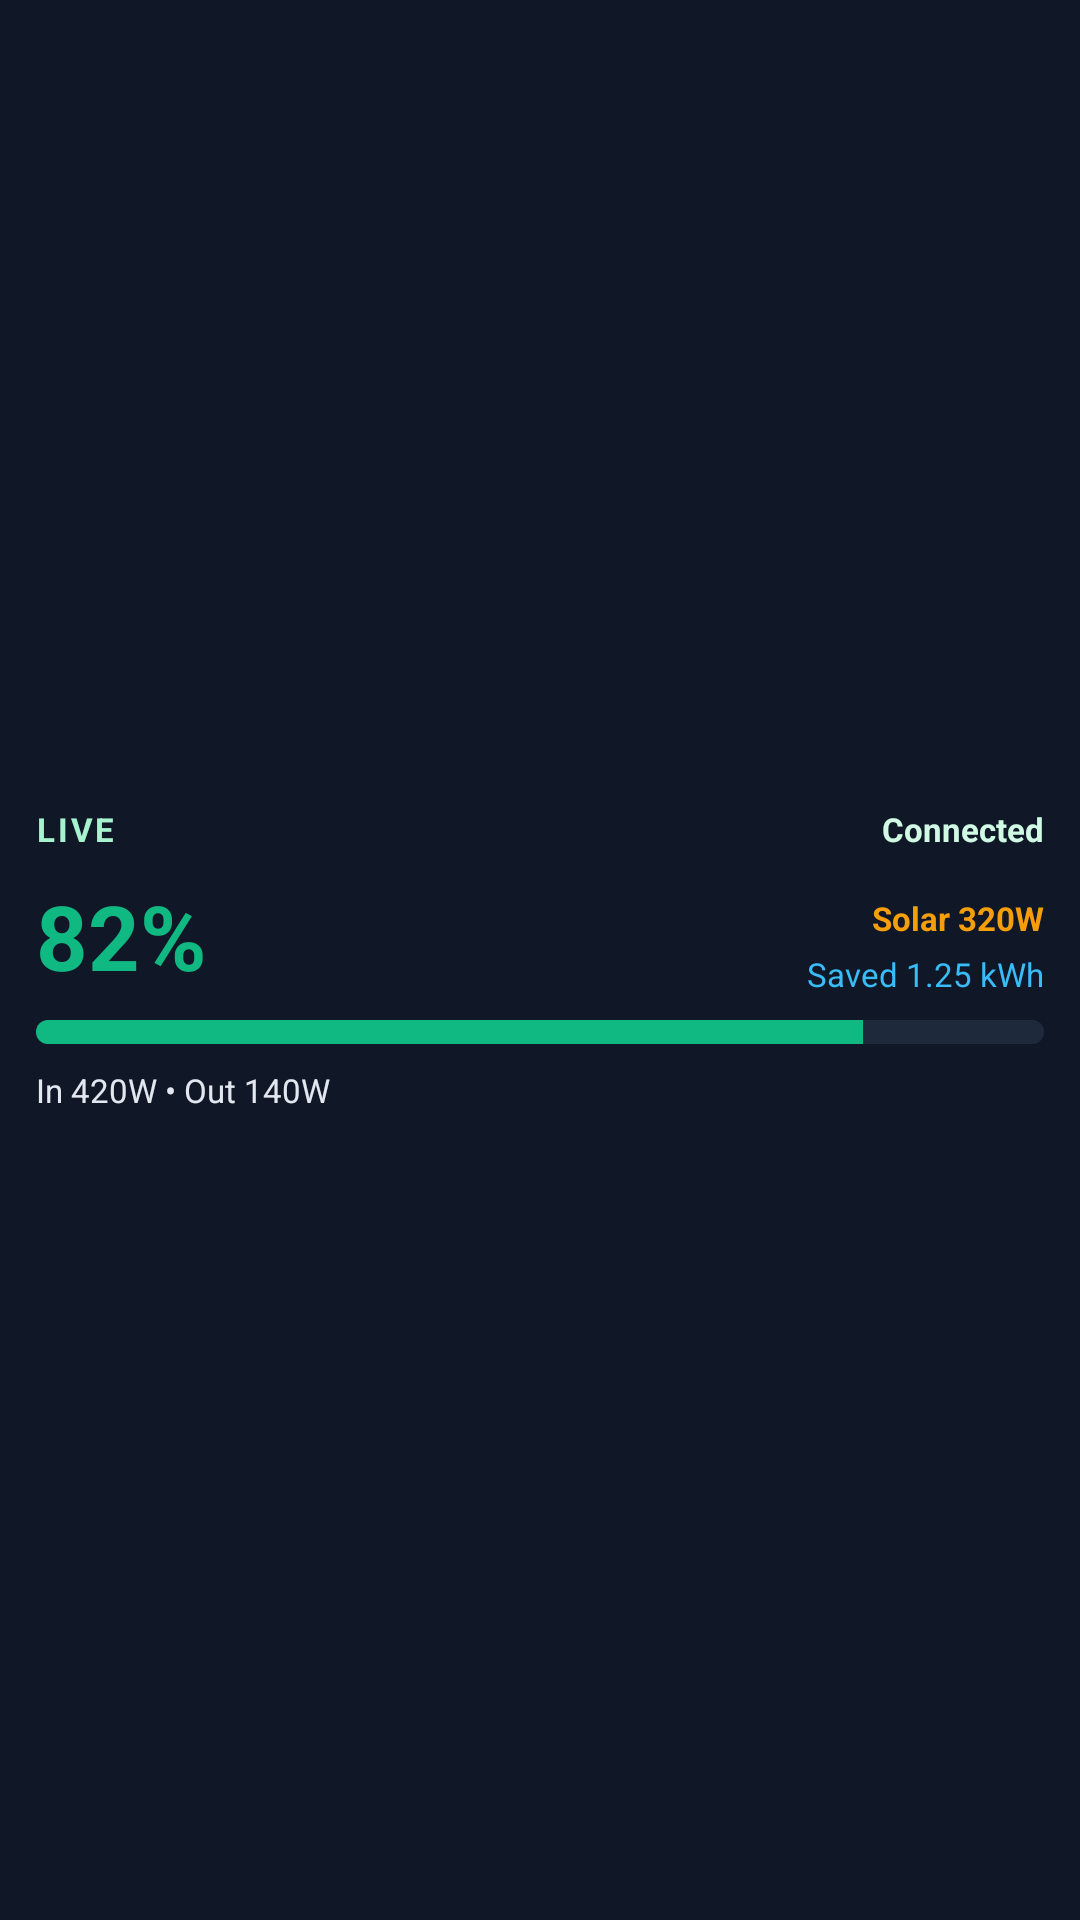

This screen was rendered from an Android layout file. Write that file and the resources it references.
<!-- AndroidManifest.xml: application theme Theme.River2 -->
<!-- res/layout/widget_status.xml -->
<?xml version="1.0" encoding="utf-8"?>
<LinearLayout xmlns:android="http://schemas.android.com/apk/res/android"
    android:id="@+id/widgetRoot"
    android:layout_width="match_parent"
    android:layout_height="match_parent"
    android:orientation="vertical"
    android:background="#101827"
    android:padding="12dp"
    android:gravity="center_vertical">

    <LinearLayout
        android:layout_width="match_parent"
        android:layout_height="wrap_content"
        android:orientation="horizontal"
        android:gravity="center_vertical">

        <TextView
            android:id="@+id/widgetTitle"
            android:layout_width="0dp"
            android:layout_height="wrap_content"
            android:layout_weight="1"
            android:text="@string/widget_live"
            android:textColor="#A7F3D0"
            android:textStyle="bold"
            android:textSize="11sp"
            android:letterSpacing="0.08" />

        <TextView
            android:id="@+id/widgetStatus"
            android:layout_width="wrap_content"
            android:layout_height="wrap_content"
            android:text="@string/widget_connected"
            android:textColor="#D1FAE5"
            android:textSize="11sp"
            android:textStyle="bold" />
    </LinearLayout>

    <LinearLayout
        android:layout_width="match_parent"
        android:layout_height="wrap_content"
        android:orientation="horizontal"
        android:gravity="bottom"
        android:paddingTop="8dp">

        <TextView
            android:id="@+id/widgetSoc"
            android:layout_width="0dp"
            android:layout_height="wrap_content"
            android:layout_weight="1"
            android:text="@string/widget_default_soc"
            android:textColor="#10B981"
            android:textStyle="bold"
            android:textSize="30sp" />

        <LinearLayout
            android:layout_width="wrap_content"
            android:layout_height="wrap_content"
            android:orientation="vertical"
            android:gravity="end">

            <TextView
                android:id="@+id/widgetSolar"
                android:layout_width="wrap_content"
                android:layout_height="wrap_content"
                android:text="@string/widget_default_solar"
                android:textColor="#F59E0B"
                android:textSize="11sp"
                android:textStyle="bold" />

            <TextView
                android:id="@+id/widgetSaved"
                android:layout_width="wrap_content"
                android:layout_height="wrap_content"
                android:text="@string/widget_default_saved"
                android:textColor="#38BDF8"
                android:textSize="11sp"
                android:paddingTop="4dp" />
        </LinearLayout>
    </LinearLayout>

    <ProgressBar
        android:id="@+id/widgetBatteryBar"
        style="@android:style/Widget.ProgressBar.Horizontal"
        android:layout_width="match_parent"
        android:layout_height="8dp"
        android:layout_marginTop="8dp"
        android:max="100"
        android:progress="82"
        android:progressTint="#10B981"
        android:progressBackgroundTint="#1E293B" />

    <TextView
        android:id="@+id/widgetFlow"
        android:layout_width="match_parent"
        android:layout_height="wrap_content"
        android:text="@string/widget_default_flow"
        android:textColor="#E2E8F0"
        android:textSize="11sp"
        android:paddingTop="8dp" />
</LinearLayout>
<!-- resources referenced by this layout -->
<resources>
  <string name="widget_connected">Connected</string>
  <string name="widget_default_flow">In 420W • Out 140W</string>
  <string name="widget_default_saved">Saved 1.25 kWh</string>
  <string name="widget_default_soc">82%</string>
  <string name="widget_default_solar">Solar 320W</string>
  <string name="widget_live">LIVE</string>
  <style name="Theme.River2" parent="android:Theme.DeviceDefault.NoActionBar" />
</resources>
